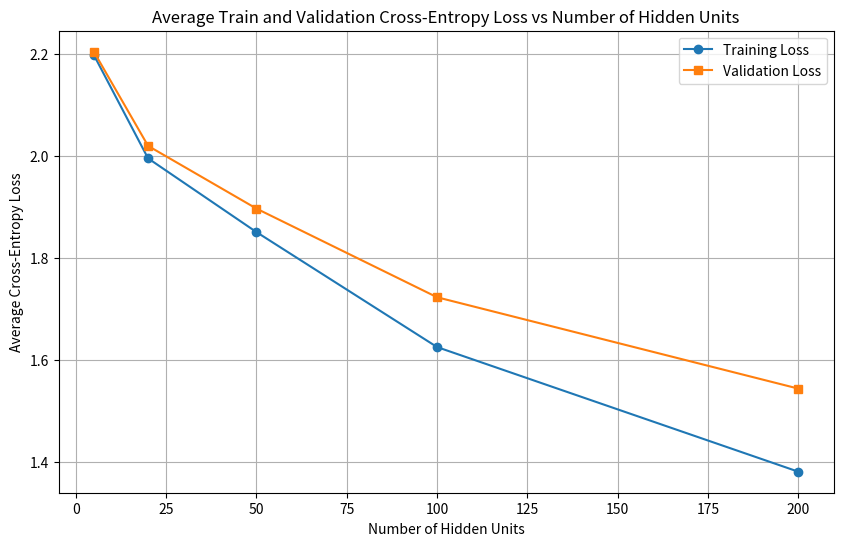
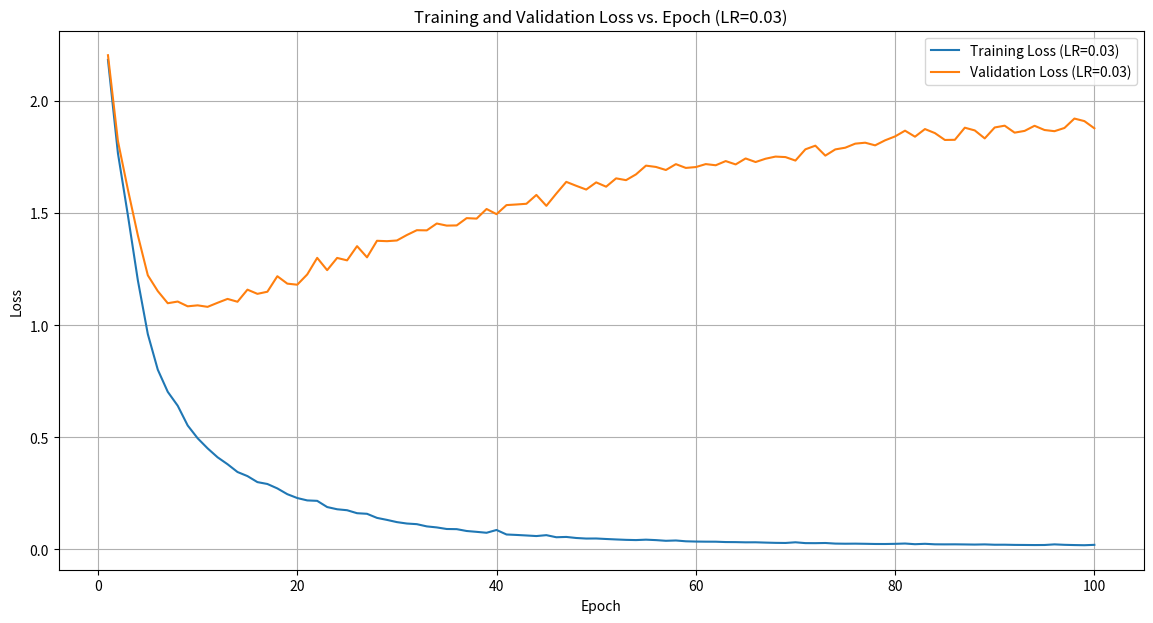
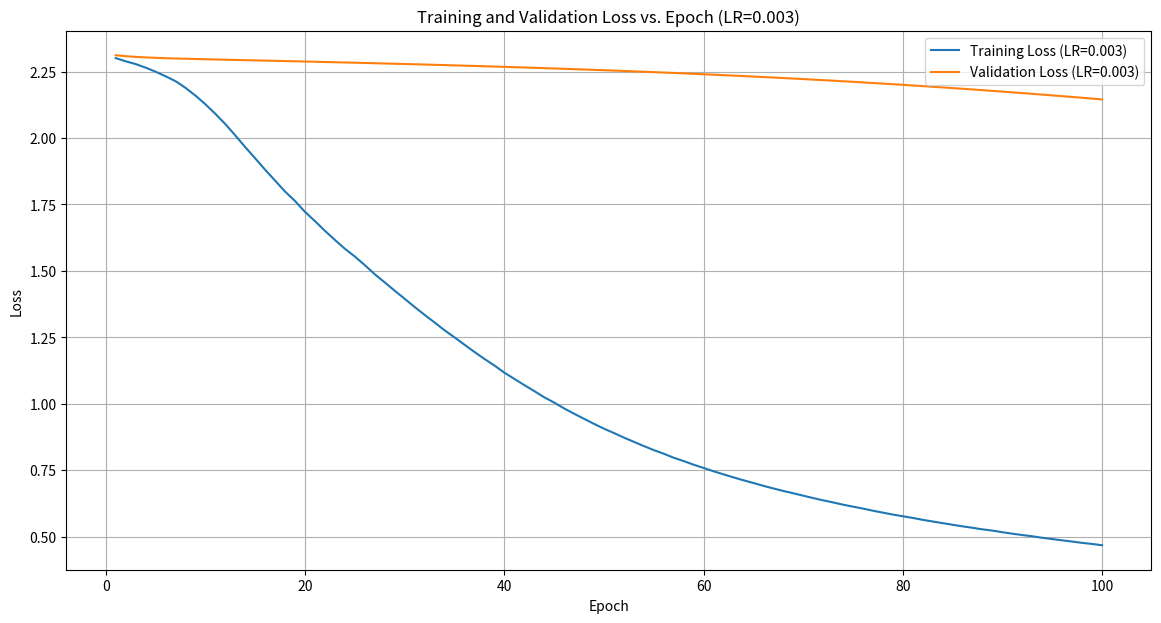
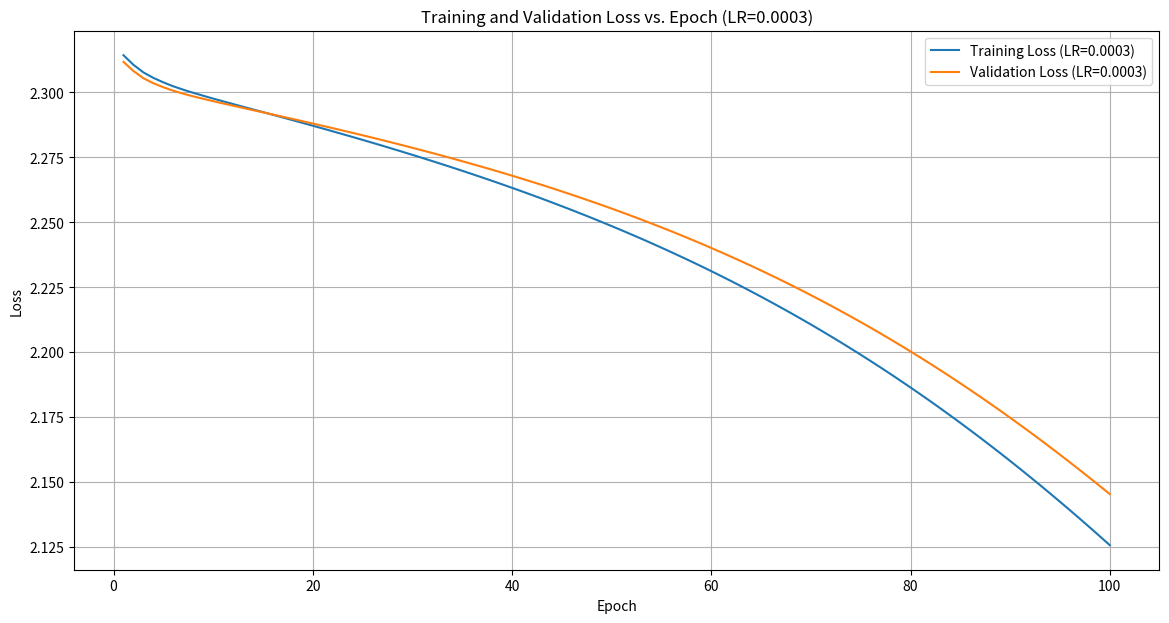

Generate these figures, in order, with matplotlib:
import matplotlib.pyplot as plt

hidden_units = [5, 20, 50, 100, 200]
train_loss = [2.198164730065944, 1.995322969147532, 1.8505282452013148, 1.6247354451615086, 1.3800203541540699]  # Replace with your last epoch train loss data
validation_loss = [2.2046939640152425, 2.019795048013703, 1.89666168348911, 1.7225381492369667, 1.5431596732282367]  # Replace with your last epoch validation loss data

plt.figure(figsize=(10, 6))
plt.plot(hidden_units, train_loss, marker='o', label='Training Loss')
plt.plot(hidden_units, validation_loss, marker='s', label='Validation Loss')
plt.xlabel('Number of Hidden Units')
plt.ylabel('Average Cross-Entropy Loss')
plt.title('Average Train and Validation Cross-Entropy Loss vs Number of Hidden Units')
plt.legend()
plt.grid(True)
plt.show()

epochs = list(range(1, 101))

train_loss_lr03 = [2.1830256041750356, 1.7664774337395996, 1.4899790294042592, 1.199982248413709, 0.9602423273161699, 0.8017103725527275, 0.7030217737172414, 0.6410041446688644, 0.5529790553368177, 0.49592181262558355, 0.4508839423854112, 0.41113294762831826, 0.3802514665788185, 0.345514479617487, 0.32725116438548524, 0.3004473453714522, 0.29207812063976735, 0.272326682820238, 0.2466350662652302, 0.22943166369038573, 0.21882758081272838, 0.2168987135924819, 0.18925865893933422, 0.17936024711393084, 0.17507537286156197, 0.1618106584476372, 0.15915899401472428, 0.1409246995219166, 0.1319975860889317, 0.12209221410587894, 0.1157733384567109, 0.11294571391084969, 0.10299503034634941, 0.0984261141945659, 0.09136715965820673, 0.09071418662350655, 0.08247650826351105, 0.07868615117784228, 0.07457408202026888, 0.08702161654317087, 0.06690516142787878, 0.06489885856712739, 0.06251711013009341, 0.059933523955133905, 0.06392914482736209, 0.05461417555195899, 0.055985630541748564, 0.05129139443620375, 0.04879252594058295, 0.04906313264992248, 0.04679258929010008, 0.0447774451814876, 0.04298378826506443, 0.04198047554506522, 0.04383998511682478, 0.041822960241143556, 0.03878943448221691, 0.040171698696740366, 0.03658357607015749, 0.03540918039106002, 0.034894278178013056, 0.0347482845510796, 0.03317297830830001, 0.03287232044556238, 0.031945805327374385, 0.03210040674929403, 0.03072254913566058, 0.029598106950262923, 0.029109873273145927, 0.03209844804888785, 0.02843712018020024, 0.028227960577567036, 0.028987567393855482, 0.026320351362153237, 0.025749404555512567, 0.026058389029316297, 0.025410988006921962, 0.02457700767282456, 0.024481692486928507, 0.025217956344479736, 0.026583888042715054, 0.02362012316029355, 0.025346247880167348, 0.023106544044351952, 0.022847138668457737, 0.023057045624028813, 0.02253767687827087, 0.0219408813962408, 0.022733725956167076, 0.021213105442457546, 0.02131836813829904, 0.020491049818298884, 0.020188011112373942, 0.019812268903914496, 0.020067850766250034, 0.022816345450875266, 0.020848448856199953, 0.019763829471650386, 0.019052778038674726, 0.02074239904461666]
validation_loss_lr03 = [2.2037438353109287, 1.8206886782092007, 1.6045149857067043, 1.4004750971504607, 1.2224731634759607, 1.1520499776776196, 1.0980062589168655, 1.1054995434404393, 1.084246326090598, 1.0885218512841226, 1.0818858861896479, 1.0999836702835983, 1.1172369599184924, 1.1045848469624884, 1.1585278206737712, 1.139799547086517, 1.1492708090567085, 1.218395881726755, 1.1853362931045799, 1.1805676835265344, 1.2263774852218525, 1.3002338227900347, 1.2454073009752529, 1.2999597234119513, 1.2891344607460544, 1.3525253715024492, 1.3026146505439344, 1.3764095507219312, 1.3746419886949297, 1.3777516320903092, 1.4021456306904425, 1.423579161354083, 1.4228707376379848, 1.453429857139848, 1.4440534652833876, 1.4449227137917169, 1.4773992193106293, 1.4752791219913843, 1.5181566642332385, 1.495147549163259, 1.5355384393368028, 1.5382669012165298, 1.5414303114673982, 1.5808234730010287, 1.5322056278422531, 1.5869163834971607, 1.6391242634975318, 1.6214981412973535, 1.60484540953458, 1.636803817358707, 1.6176029280497337, 1.6547595815528178, 1.646783850297035, 1.6725596429615908, 1.711484471392629, 1.7056252271042263, 1.6920253792851383, 1.7181311980754073, 1.7012890609445, 1.7050789274922173, 1.7183259475409736, 1.7131322898479855, 1.7317627778199594, 1.7168942866037518, 1.743477098637676, 1.7275408889313484, 1.7422679322167178, 1.7517846938474044, 1.7495846181151489, 1.7340157385315258, 1.7842198597447976, 1.8004597963421956, 1.7561184711997992, 1.7838419551354503, 1.7914071661618634, 1.8094466466739032, 1.813709188904934, 1.801918150454106, 1.8243717438252434, 1.8417362360852871, 1.8673453856352942, 1.8404836155254827, 1.874500532151967, 1.8565186968367835, 1.8259481380939846, 1.8266331086713288, 1.8805784537018968, 1.8684979684233536, 1.8328850049839165, 1.8816265199679696, 1.8896086622149144, 1.8585471327330276, 1.8663461024900938, 1.8891474031397062, 1.8702874704205557, 1.865052763876409, 1.8793941898218165, 1.9213565817444929, 1.9100114572391467, 1.8779847260255846]

train_loss_lr003 = [2.3008417282746008, 2.288852532895633, 2.278440159699887, 2.2649790344000094, 2.2497283903073195, 2.232544691592468, 2.2142386721316516, 2.1889797521582253, 2.15984818276916, 2.127092792920885, 2.0910989839204817, 2.052569351808884, 2.0099266318806697, 1.9658181567489477, 1.9236031478109248, 1.8805849514748352, 1.8395867823610035, 1.798489114045382, 1.7628515187996672, 1.722016940935073, 1.6871464665109963, 1.650714192096891, 1.61651507558257, 1.5832522399337174, 1.5539156521863005, 1.5215836679475108, 1.4873353986271907, 1.4567147075688964, 1.42538874653655, 1.3950571372484606, 1.364122852668603, 1.3345099940177219, 1.3058418528063565, 1.2766024832335456, 1.2498894004300913, 1.2222487102190471, 1.1949291460456826, 1.168781900367493, 1.1441465475008616, 1.117119917891442, 1.0937315150338713, 1.0703553161090607, 1.047775465167071, 1.024476104740158, 1.00442904671918, 0.9824260910801962, 0.9626010207084988, 0.9432773229300921, 0.9243473810198761, 0.9061473754428846, 0.8897806588570311, 0.8725851218723173, 0.856647933017519, 0.840782188931733, 0.8255238578099902, 0.8119187856449334, 0.796760005621542, 0.7841724215942819, 0.7705073198245771, 0.7583547201242073, 0.7458210468579105, 0.7342776355430941, 0.7228845066425426, 0.7118263799125248, 0.701715825888597, 0.6909955393718412, 0.6811542883192515, 0.6717855768579801, 0.6629270847234954, 0.6539596610427036, 0.6449164416674528, 0.6363103534872168, 0.6285625043232915, 0.6200204145927697, 0.6126311311441546, 0.6053032151181644, 0.5973060864584981, 0.5900347007448669, 0.5828979748337565, 0.5763943216695743, 0.5701063253273779, 0.5630158103082257, 0.5567166787173344, 0.5504845469003455, 0.5444050458808252, 0.5384214833069253, 0.5330339405363173, 0.5270876904506384, 0.5224962995099613, 0.516301999952403, 0.5107495071975997, 0.5057120446567269, 0.5010635715167243, 0.4953450920656594, 0.4907090332008313, 0.48572422443009217, 0.4812126366448187, 0.47621540770000115, 0.4721365493031168, 0.46742089104162104]
validation_loss_lr003 = [2.2998297076737564, 2.2896331759679627, 2.2810219877388476, 2.269682214169886, 2.2565414494900873, 2.2414121067935575, 2.22514275312563, 2.2026698456676743, 2.176373762991747, 2.1469848847812827, 2.1139062614628337, 2.078971442821732, 2.040384121797004, 1.9999717296027109, 1.9623127625999024, 1.9234083256293055, 1.8871262861830977, 1.8515173716390956, 1.8207469301621793, 1.7856587380491602, 1.756633775168137, 1.7266908560747296, 1.6992425761784045, 1.672408040131662, 1.6486703031787886, 1.6250702521776685, 1.5976077757740075, 1.5734256021828892, 1.5505706573533686, 1.5272543120644841, 1.503836934734129, 1.4825429187581058, 1.4623496528192, 1.4393379047839403, 1.4196916932164243, 1.4006504850841952, 1.3836252275985432, 1.3637292872744846, 1.3453588516254245, 1.328875350292482, 1.3126168216985894, 1.295759637022772, 1.2813580998304164, 1.2661563628832857, 1.2520456389231343, 1.2394008659476983, 1.2285235908030545, 1.217273966439516, 1.203716441752266, 1.1943242191259846, 1.186713540572749, 1.1778910954625648, 1.165807876273377, 1.1597940965492952, 1.1514397482582164, 1.1449889045081807, 1.1337555050679087, 1.1330397106626093, 1.1231449836652931, 1.1208855053479787, 1.1147781571907673, 1.108693429527203, 1.1021733070090043, 1.0994292738390903, 1.0972710741971845, 1.0934427247834957, 1.0905195236478722, 1.0859291131893618, 1.083954366124312, 1.0834494349998216, 1.0811055604434243, 1.0788370113363919, 1.0717491274818358, 1.073631539495599, 1.0715561483942377, 1.0697821832913967, 1.0693993864985072, 1.0680998432507052, 1.0649196995515116, 1.0651949136258576, 1.0683958741360249, 1.0639089949209821, 1.0615606817958507, 1.0589075500842116, 1.0596201995087156, 1.058806635285969, 1.0599503023500148, 1.0584172545387578, 1.061570649873172, 1.059035658961993, 1.060325556625385, 1.057322868483569, 1.0568729609996206, 1.0587326575636777, 1.0587851308943024, 1.0598719003600796, 1.0628913076477182, 1.0608468311922148, 1.0652718343095962, 1.0598508756432812]

train_loss_lr0003 = [2.3142659147349387, 2.3105798696705784, 2.3076565225802423, 2.3055470482426035, 2.3038286477948255, 2.3023101661488585, 2.300996811044057, 2.2998012660530325, 2.2986795325352594, 2.2975834436573503, 2.2965270942767435, 2.2954790732820496, 2.2944339810419008, 2.293401355572182, 2.292367522082581, 2.291340057016787, 2.290302498183907, 2.2892552058532134, 2.2881999386995657, 2.287137720445218, 2.2860677614831344, 2.284986183449723, 2.2838952267853316, 2.2827947696089557, 2.2816824267974565, 2.280559575913382, 2.2794219154321227, 2.2782700911499543, 2.2771027059901527, 2.2759257711437035, 2.274730423262271, 2.2735204084019003, 2.272294628838777, 2.2710539154409344, 2.2697957437384053, 2.2685204441344466, 2.267225714269323, 2.2659142775641095, 2.2645845378621465, 2.263232614514236, 2.2618606631370644, 2.260470618724501, 2.259055945442032, 2.2576201802232747, 2.256159697279048, 2.254678215944829, 2.253171251531268, 2.2516413651869973, 2.250086494179631, 2.2485072139360227, 2.246900814062177, 2.245265447082168, 2.243604757901772, 2.2419159883577855, 2.240197753289679, 2.2384519305501343, 2.236675690477401, 2.2348698638473032, 2.233031352689246, 2.231163083303654, 2.2292598065332028, 2.227326599355034, 2.225359564430766, 2.223359240786904, 2.22132525818372, 2.2192562590551934, 2.2171519151324466, 2.21501272822673, 2.2128379263912707, 2.210625990806273, 2.208377076247317, 2.2060883266727154, 2.203762084376248, 2.201398517756974, 2.1989973909398812, 2.1965562075809113, 2.194074794913249, 2.1915543761781127, 2.188992221888617, 2.1863905808665813, 2.18374846067942, 2.1810667243585677, 2.178340859318907, 2.1755753212297675, 2.1727677355826627, 2.169920806297663, 2.167031687791875, 2.1641011427270893, 2.1611286781762153, 2.158114686417946, 2.1550564143603888, 2.151956509341596, 2.148821645000744, 2.145640733561929, 2.1424183094623954, 2.139155655369871, 2.1358510410086597, 2.132506813752935, 2.1291220809275884, 2.125698178797254]
validation_loss_lr003 = [2.3117092301310027, 2.308187172591561, 2.305428689745677, 2.3034907783473484, 2.3019463778184415, 2.3005984567050985, 2.2994539553392745, 2.2984394480153187, 2.297498172851219, 2.29658334933453, 2.295705920461489, 2.2948454700969436, 2.2939818447577864, 2.293133884231989, 2.2922882056226626, 2.2914444147579944, 2.29058800430536, 2.289725162039293, 2.2888497224816224, 2.2879714767793256, 2.287089994710425, 2.2861948363123425, 2.285293052838338, 2.284379894321588, 2.283461021127542, 2.2825251735893066, 2.281574240429977, 2.2806056325222137, 2.279629548830902, 2.2786387381666438, 2.277634412660226, 2.276620411403099, 2.275592718915256, 2.2745441994039637, 2.273476510246169, 2.272399777602977, 2.2713045021046954, 2.2701912240025166, 2.269061908680305, 2.2679110818053716, 2.2667415543963134, 2.2655497706441268, 2.2643450324837118, 2.263114645601586, 2.26185339446277, 2.260575797261843, 2.259274196398919, 2.257956336689876, 2.256610782118364, 2.2552426820406914, 2.2538475175447967, 2.2524305146103814, 2.2509818545844995, 2.249511124286961, 2.2480104403020333, 2.246486527365696, 2.2449314234206073, 2.2433469820956926, 2.241735011558214, 2.2400904398023957, 2.2384152497737215, 2.236712467981919, 2.2349781697343496, 2.2332102462451475, 2.2314133014237494, 2.229585500458496, 2.2277248146634756, 2.225825116655794, 2.223895896073377, 2.2219274803232545, 2.219925707945665, 2.217887959451372, 2.2158113374068957, 2.2137030993398095, 2.2115639286192827, 2.2093731343764533, 2.2071531479445596, 2.2048927446182915, 2.2025944375250903, 2.200259490650124, 2.1978886933372026, 2.195480155346937, 2.1930235377946214, 2.190530262492266, 2.187993520053449, 2.185425615430456, 2.182814718933738, 2.1801668025353247, 2.1774746691135305, 2.1747493404932943, 2.17198693292491, 2.169181465659517, 2.1663424414988874, 2.163458407794889, 2.160527754117074, 2.1575680416455096, 2.1545733089592245, 2.151534526875005, 2.148467218583346, 2.145352896343387]

# Plot for learning rate 0.03
plt.figure(figsize=(14, 7))
plt.plot(epochs, train_loss_lr03, label='Training Loss (LR=0.03)')
plt.plot(epochs, validation_loss_lr03, label='Validation Loss (LR=0.03)')
plt.xlabel('Epoch')
plt.ylabel('Loss')
plt.title('Training and Validation Loss vs. Epoch (LR=0.03)')
plt.legend()
plt.grid(True)
plt.show()

# Plot for learning rate 0.003
plt.figure(figsize=(14, 7))
plt.plot(epochs, train_loss_lr003, label='Training Loss (LR=0.003)')
plt.plot(epochs, validation_loss_lr003, label='Validation Loss (LR=0.003)')
plt.xlabel('Epoch')
plt.ylabel('Loss')
plt.title('Training and Validation Loss vs. Epoch (LR=0.003)')
plt.legend()
plt.grid(True)
plt.show()


# Plot for learning rate 0.0003
plt.figure(figsize=(14, 7))
plt.plot(epochs, train_loss_lr0003, label='Training Loss (LR=0.0003)')
plt.plot(epochs, validation_loss_lr003, label='Validation Loss (LR=0.0003)')
plt.xlabel('Epoch')
plt.ylabel('Loss')
plt.title('Training and Validation Loss vs. Epoch (LR=0.0003)')
plt.legend()
plt.grid(True)
plt.show()